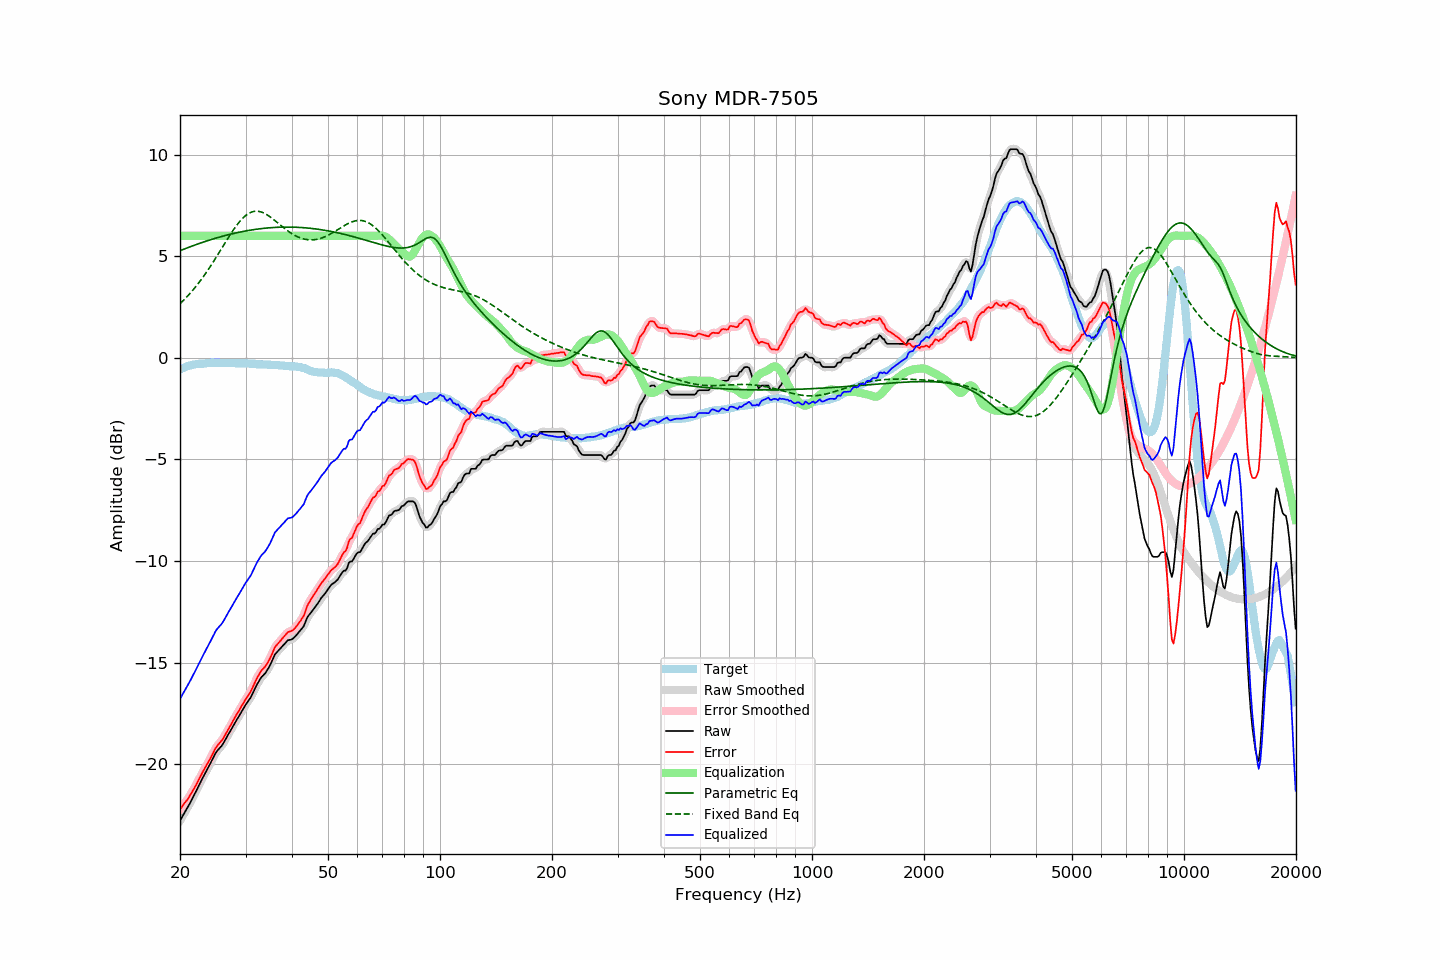

Values plotted in this chart, from the file beside it:
frequency, raw, error, smoothed, error_smoothed, equalization, parametric_eq, fixed_band_eq, equalized_raw, equalized_smoothed, target
20.00, -22.78, -22.21, -22.78, -22.21, 6.00, 5.27, 2.66, -16.78, -16.78, -0.57
20.20, -22.64, -22.11, -22.64, -22.11, 6.00, 5.30, 2.74, -16.64, -16.64, -0.53
20.40, -22.50, -22.00, -22.51, -22.01, 6.00, 5.33, 2.81, -16.50, -16.51, -0.50
20.61, -22.37, -21.90, -22.37, -21.90, 6.00, 5.36, 2.89, -16.37, -16.37, -0.47
20.81, -22.23, -21.80, -22.23, -21.80, 6.00, 5.39, 2.98, -16.23, -16.23, -0.43
21.02, -22.09, -21.70, -22.09, -21.69, 6.00, 5.42, 3.06, -16.09, -16.09, -0.39
21.23, -21.94, -21.56, -21.94, -21.57, 6.00, 5.45, 3.15, -15.94, -15.94, -0.38
21.44, -21.79, -21.43, -21.80, -21.44, 6.00, 5.48, 3.24, -15.79, -15.80, -0.36
21.66, -21.65, -21.30, -21.64, -21.30, 6.00, 5.51, 3.33, -15.65, -15.64, -0.34
21.87, -21.49, -21.16, -21.49, -21.16, 6.00, 5.54, 3.42, -15.49, -15.49, -0.33
22.09, -21.33, -21.02, -21.33, -21.02, 6.00, 5.57, 3.52, -15.33, -15.33, -0.31
22.31, -21.17, -20.86, -21.17, -20.86, 6.00, 5.60, 3.62, -15.17, -15.17, -0.31
22.54, -21.02, -20.71, -21.01, -20.71, 6.00, 5.63, 3.72, -15.02, -15.01, -0.30
22.76, -20.85, -20.56, -20.85, -20.56, 6.00, 5.65, 3.83, -14.85, -14.85, -0.29
22.99, -20.69, -20.40, -20.70, -20.41, 6.00, 5.68, 3.94, -14.69, -14.70, -0.29
23.22, -20.54, -20.26, -20.54, -20.26, 6.00, 5.71, 4.05, -14.54, -14.54, -0.28
23.45, -20.39, -20.12, -20.39, -20.12, 6.00, 5.73, 4.16, -14.39, -14.39, -0.27
23.69, -20.25, -19.98, -20.25, -19.98, 6.00, 5.76, 4.27, -14.25, -14.25, -0.26
23.92, -20.10, -19.85, -20.10, -19.84, 6.00, 5.79, 4.39, -14.10, -14.10, -0.26
24.16, -19.94, -19.70, -19.94, -19.70, 6.00, 5.81, 4.51, -13.94, -13.94, -0.25
24.40, -19.78, -19.55, -19.78, -19.54, 6.00, 5.83, 4.63, -13.78, -13.78, -0.24
24.65, -19.64, -19.39, -19.62, -19.38, 6.00, 5.86, 4.76, -13.64, -13.62, -0.25
24.89, -19.47, -19.22, -19.48, -19.24, 6.00, 5.88, 4.88, -13.47, -13.48, -0.25
25.14, -19.35, -19.11, -19.36, -19.11, 6.00, 5.91, 5.01, -13.35, -13.36, -0.25
25.39, -19.26, -19.01, -19.26, -19.01, 6.00, 5.93, 5.14, -13.26, -13.26, -0.25
25.65, -19.17, -18.93, -19.17, -18.92, 6.00, 5.95, 5.27, -13.17, -13.17, -0.25
25.91, -19.09, -18.83, -19.08, -18.82, 6.00, 5.97, 5.39, -13.09, -13.08, -0.26
26.16, -18.96, -18.71, -18.96, -18.71, 6.00, 5.99, 5.52, -12.96, -12.96, -0.25
26.43, -18.83, -18.58, -18.83, -18.57, 6.00, 6.02, 5.65, -12.83, -12.83, -0.25
26.69, -18.68, -18.43, -18.68, -18.43, 6.00, 6.04, 5.78, -12.68, -12.68, -0.25
26.96, -18.54, -18.28, -18.54, -18.29, 6.00, 6.06, 5.91, -12.54, -12.54, -0.25
27.23, -18.41, -18.15, -18.40, -18.15, 6.00, 6.08, 6.03, -12.41, -12.40, -0.25
27.50, -18.26, -18.01, -18.26, -18.01, 6.00, 6.10, 6.15, -12.26, -12.26, -0.25
27.77, -18.12, -17.86, -18.13, -17.86, 6.00, 6.11, 6.27, -12.12, -12.13, -0.26
28.05, -17.99, -17.73, -17.99, -17.72, 6.00, 6.13, 6.38, -11.99, -11.99, -0.26
28.33, -17.85, -17.58, -17.86, -17.59, 6.00, 6.15, 6.49, -11.85, -11.86, -0.28
28.62, -17.73, -17.46, -17.72, -17.45, 6.00, 6.17, 6.60, -11.73, -11.72, -0.27
28.90, -17.59, -17.33, -17.59, -17.32, 6.00, 6.18, 6.69, -11.59, -11.59, -0.27
29.19, -17.45, -17.18, -17.46, -17.19, 6.00, 6.20, 6.79, -11.45, -11.46, -0.28
29.48, -17.32, -17.05, -17.32, -17.05, 6.00, 6.22, 6.87, -11.32, -11.32, -0.27
29.78, -17.19, -16.92, -17.19, -16.92, 6.00, 6.23, 6.94, -11.19, -11.19, -0.27
30.08, -17.06, -16.79, -17.06, -16.79, 6.00, 6.25, 7.01, -11.06, -11.06, -0.27
30.38, -16.95, -16.66, -16.95, -16.67, 6.00, 6.26, 7.07, -10.95, -10.95, -0.28
30.68, -16.82, -16.54, -16.83, -16.54, 6.00, 6.27, 7.12, -10.82, -10.83, -0.28
30.99, -16.72, -16.42, -16.70, -16.41, 6.00, 6.29, 7.16, -10.72, -10.70, -0.29
31.30, -16.55, -16.25, -16.55, -16.25, 6.00, 6.30, 7.18, -10.55, -10.55, -0.30
31.61, -16.38, -16.09, -16.39, -16.08, 6.00, 6.31, 7.20, -10.38, -10.39, -0.30
31.93, -16.22, -15.91, -16.22, -15.91, 6.00, 6.32, 7.21, -10.22, -10.22, -0.31
32.24, -16.06, -15.74, -16.06, -15.75, 6.00, 6.33, 7.21, -10.06, -10.06, -0.32
32.57, -15.93, -15.60, -15.92, -15.60, 6.00, 6.34, 7.20, -9.93, -9.92, -0.32
32.89, -15.79, -15.47, -15.80, -15.47, 6.00, 6.35, 7.19, -9.79, -9.80, -0.32
33.22, -15.68, -15.36, -15.69, -15.37, 6.00, 6.36, 7.16, -9.68, -9.69, -0.32
33.55, -15.60, -15.28, -15.60, -15.28, 6.00, 6.37, 7.13, -9.60, -9.60, -0.33
33.89, -15.52, -15.20, -15.51, -15.18, 6.00, 6.38, 7.09, -9.52, -9.51, -0.33
34.23, -15.40, -15.08, -15.41, -15.07, 6.00, 6.39, 7.05, -9.40, -9.41, -0.33
34.57, -15.27, -14.93, -15.28, -14.94, 6.00, 6.39, 6.99, -9.27, -9.28, -0.34
34.92, -15.14, -14.79, -15.13, -14.79, 6.00, 6.40, 6.94, -9.14, -9.13, -0.34
35.27, -14.97, -14.62, -14.96, -14.61, 6.00, 6.41, 6.88, -8.97, -8.96, -0.34
35.62, -14.78, -14.43, -14.78, -14.43, 6.00, 6.41, 6.82, -8.78, -8.78, -0.36
35.97, -14.60, -14.24, -14.63, -14.27, 6.00, 6.42, 6.76, -8.60, -8.63, -0.36
... 635 more rows
